Photos from the image-classification dataset "augmented_synth_line" in the GitHub repository psykodan/aiPrint-Data-Creation. Its 3 classes are: good, over-printed, under-printed.

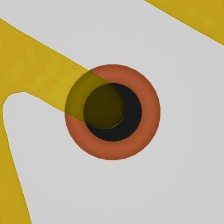
Label: good

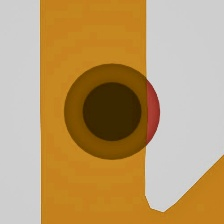
Label: over-printed

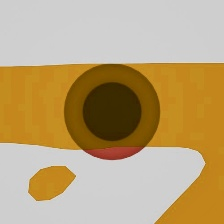
Label: under-printed

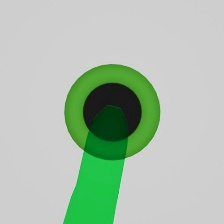
Label: under-printed

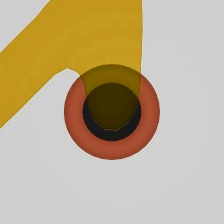
Label: good

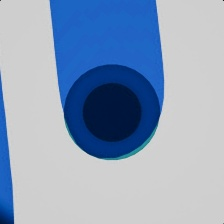
Label: over-printed
